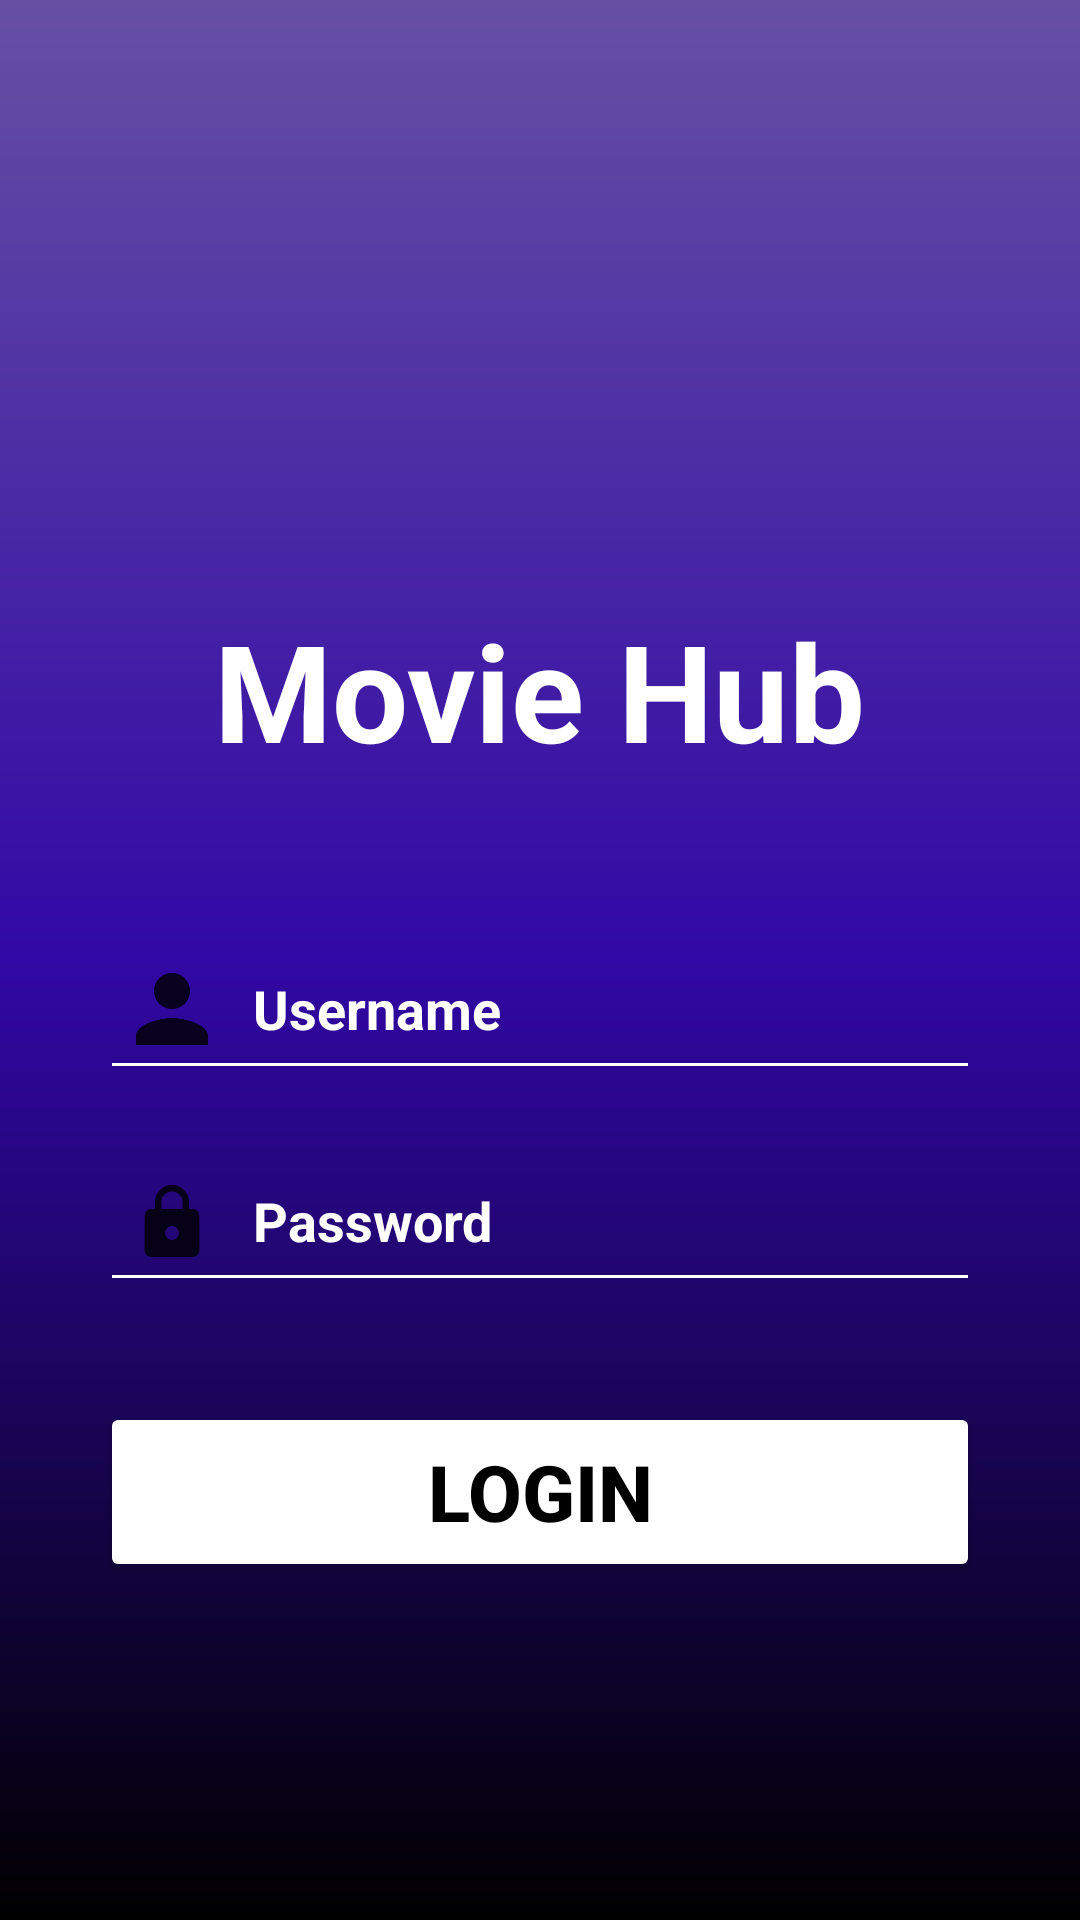

This screen was rendered from an Android layout file. Write that file and the resources it references.
<!-- AndroidManifest.xml: application theme Theme.Movie -->
<!-- res/layout/activity_login.xml -->
<?xml version="1.0" encoding="utf-8"?>
<androidx.constraintlayout.widget.ConstraintLayout xmlns:android="http://schemas.android.com/apk/res/android"
    xmlns:app="http://schemas.android.com/apk/res-auto"
    xmlns:tools="http://schemas.android.com/tools"
    android:id="@+id/main"
    android:background="@drawable/bg_splash_screen"
    android:layout_width="match_parent"
    android:layout_height="match_parent"
    tools:context=".view.LoginActivity">

    <androidx.constraintlayout.widget.Guideline
        android:id="@+id/glBegin40"
        android:layout_width="wrap_content"
        android:layout_height="wrap_content"
        android:orientation="vertical"
        app:layout_constraintGuide_begin="40px" />


    <androidx.constraintlayout.widget.Guideline
        android:id="@+id/glEnd40"
        android:layout_width="wrap_content"
        android:layout_height="wrap_content"
        android:orientation="vertical"
        app:layout_constraintGuide_end="40px" />


    <androidx.constraintlayout.widget.Guideline
        android:id="@+id/glBegin100"
        android:layout_width="wrap_content"
        android:layout_height="wrap_content"
        android:orientation="vertical"
        app:layout_constraintGuide_begin="100px" />


    <androidx.constraintlayout.widget.Guideline
        android:id="@+id/glEnd100"
        android:layout_width="wrap_content"
        android:layout_height="wrap_content"
        android:orientation="vertical"
        app:layout_constraintGuide_end="100px" />


    <TextView
        android:id="@+id/tvLoginScreenTitle"
        android:layout_width="wrap_content"
        android:layout_height="wrap_content"
        android:layout_marginTop="200dp"
        android:text="@string/app_name"
        android:textColor="@color/white"
        android:textSize="135px"
        android:textStyle="bold"
        app:layout_constraintEnd_toStartOf="@+id/glEnd100"
        app:layout_constraintStart_toStartOf="@+id/glBegin100"
        app:layout_constraintTop_toTopOf="parent" />


    <EditText
        android:id="@+id/etLoginScreenUserName"
        android:layout_width="0dp"
        android:layout_height="54dp"
        android:layout_marginTop="148px"
        android:backgroundTint="#FFFFFF"
        android:drawableStart="@drawable/ic_profile"
        android:drawablePadding="15dp"
        android:hint="@string/username"
        android:textStyle="bold"
        android:padding="12dp"
        android:textColor="@color/white"
        android:textColorHint="#FFFFFF"
        app:layout_constraintEnd_toStartOf="@+id/glEnd100"
        app:layout_constraintHorizontal_bias="0.0"
        app:layout_constraintStart_toStartOf="@+id/glBegin100"
        app:layout_constraintTop_toBottomOf="@+id/tvLoginScreenTitle" />


    <EditText
        android:id="@+id/etLoginScreenPassword"
        android:layout_width="0dp"
        android:layout_height="54dp"
        android:layout_marginTop="50px"
        android:backgroundTint="#FFFFFF"
        android:drawableStart="@drawable/ic_password"
        android:drawablePadding="15dp"
        android:hint="@string/password"
        android:textStyle="bold"
        android:inputType="textPassword"
        android:padding="12dp"
        android:textColor="@color/white"
        android:textColorHint="#FFFFFF"
        app:layout_constraintEnd_toStartOf="@+id/glEnd100"
        app:layout_constraintHorizontal_bias="0.0"
        app:layout_constraintStart_toStartOf="@+id/glBegin100"
        app:layout_constraintTop_toBottomOf="@+id/etLoginScreenUserName" />


    <Button
        android:id="@+id/btnLoginScreenButton"
        android:layout_width="0dp"
        android:layout_height="60dp"
        android:layout_marginTop="100px"
        android:backgroundTint="@color/white"
        android:text="@string/login"
        android:textColor="@color/black"
        android:textSize="78px"
        android:textStyle="bold"
        app:layout_constraintEnd_toStartOf="@+id/glEnd100"
        app:layout_constraintHorizontal_bias="0.0"
        app:layout_constraintStart_toStartOf="@+id/glBegin100"
        app:layout_constraintTop_toBottomOf="@+id/etLoginScreenPassword" />
















</androidx.constraintlayout.widget.ConstraintLayout>
<!-- resources referenced by this layout -->
<resources>
  <color name="black">#FF000000</color>
  <color name="white">#FFFFFFFF</color>
  <!-- drawable bg_splash_screen (drawable) -->
  <?xml version="1.0" encoding="utf-8"?>
  <shape xmlns:android="http://schemas.android.com/apk/res/android"
      android:shape="rectangle">
      <gradient
          android:type="linear"
          android:angle="150"
          android:startColor="@color/purple"
          android:centerColor="@color/dark_purple"
          android:endColor="@color/black" />
  </shape>
  <!-- drawable ic_password: png bitmap (drawable-hdpi, 413 bytes) -->
  <!-- drawable ic_profile: png bitmap (drawable-hdpi, 394 bytes) -->
  <string name="app_name">Movie Hub</string>
  <string name="login">Login</string>
  <string name="password">Password</string>
  <string name="username">Username</string>
  <style name="Theme.Movie" parent="Base.Theme.Movie" />
  <color name="purple">#FF6650a4</color>
  <color name="dark_purple">#3108A5</color>
  <style name="Base.Theme.Movie" parent="Theme.Material3.DayNight.NoActionBar">
          
          
      </style>
</resources>
